Labelled photos from "processed", an image-classification folder in 1Erge/treeleaf-classifier. The possible labels are: anhui barberry, beales barberry, big fruited holly, camphor tree, canadian poplar, castor aralia, chinese cinnamon, chinese horse chestnut, chinese redbud, chinese toon, chinese tulip tree, crape myrtle, deodar, ford woodlotus, ginkgo, glossy privet, goldenrain tree, japan arrowwood, japanese cheesewood, japanese flowering cherry, japanese maple, nanmu, oleander, peach, pubescent bamboo, southern magnolia, sweet osmanthus, tangerine, trident maple, true indigo, wintersweet, yew plum pine.

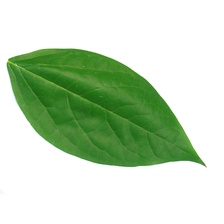
Label: wintersweet

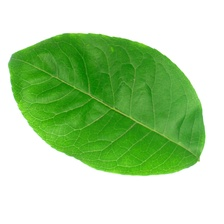
Label: big fruited holly

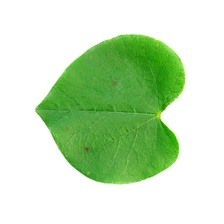
Label: chinese redbud

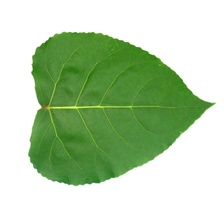
Label: canadian poplar

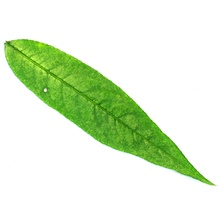
Label: peach

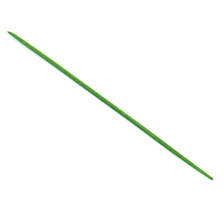
Label: deodar
